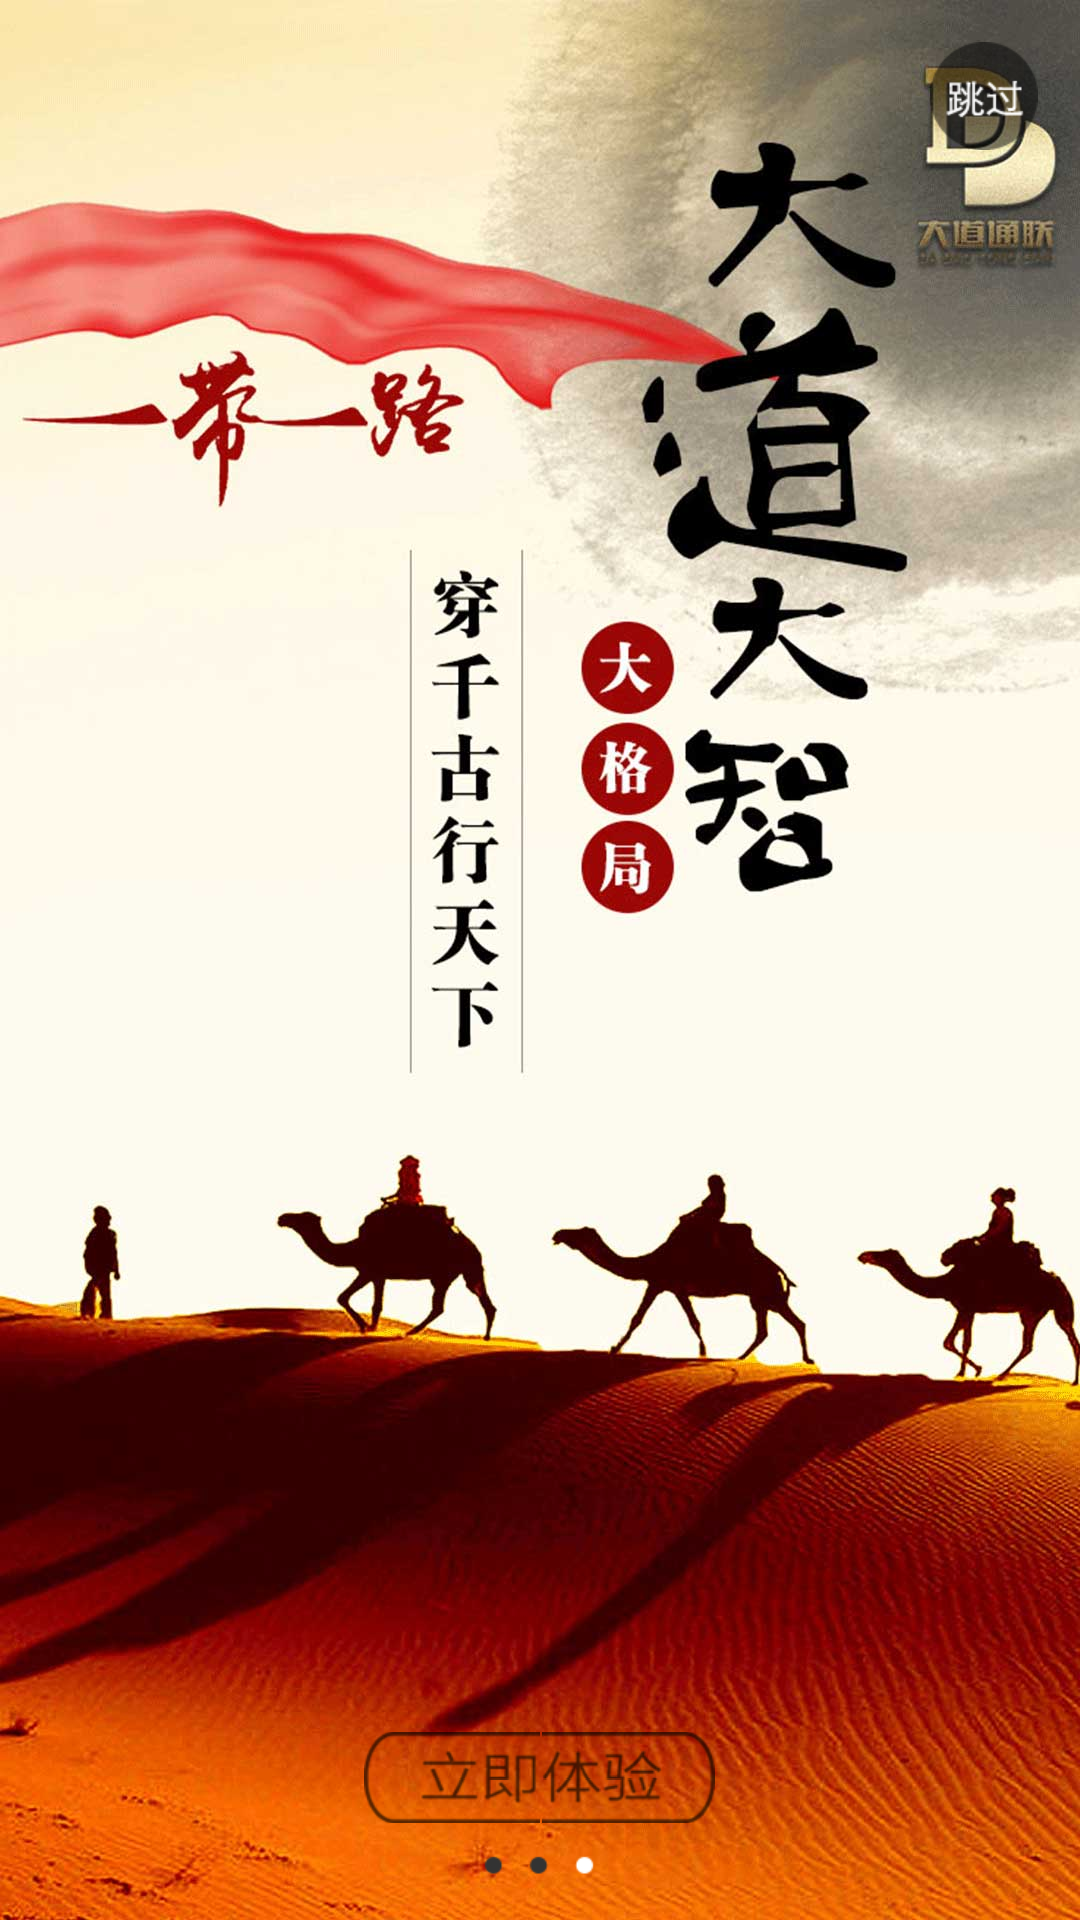

Android layout source for this screen:
<!-- AndroidManifest.xml: application theme AppTheme -->
<!-- res/layout/guide_child_pager_item_3.xml -->
<?xml version="1.0" encoding="utf-8"?>
<FrameLayout xmlns:android="http://schemas.android.com/apk/res/android"
    android:layout_width="match_parent"
    android:layout_height="match_parent"
    android:background="@drawable/guide_three">

    <ImageView
        android:id="@+id/img_skip_"
        android:layout_width="wrap_content"
        android:layout_height="wrap_content"
        android:src="@drawable/icon_skip"
        android:layout_gravity="top|right"
        android:layout_marginRight="14dp"
        android:layout_marginTop="14dp"/>
    <LinearLayout
        android:layout_width="wrap_content"
        android:layout_height="wrap_content"
        android:layout_gravity="bottom|center_horizontal"
        android:layout_marginBottom="13dp"
        android:orientation="vertical">

        <ImageView
            android:id="@+id/img_guide_experience"
            android:layout_width="117dp"
            android:layout_height="31dp"
            android:src="@drawable/btn_immediately"/>

        <ImageView
            android:layout_width="wrap_content"
            android:layout_height="wrap_content"
            android:layout_gravity="bottom|center_horizontal"
            android:layout_marginTop="9dp"
            android:src="@drawable/icon_three" />
    </LinearLayout>


</FrameLayout>
<!-- resources referenced by this layout -->
<resources>
  <!-- drawable guide_three: jpg bitmap (drawable-xxhdpi, 127898 bytes) -->
  <!-- drawable icon_skip: png bitmap (drawable-hdpi, 3414 bytes) -->
  <!-- drawable icon_three: png bitmap (drawable-hdpi, 1363 bytes) -->
  <style name="AppTheme" parent="Theme.AppCompat.Light.DarkActionBar">
          
          <item name="colorPrimary">@color/colorPrimary</item>
          <item name="colorPrimaryDark">@color/colorPrimaryDark</item>
          <item name="colorAccent">@color/colorAccent</item>
      </style>
  <color name="colorPrimary">#3F51B5</color>
  <color name="colorPrimaryDark">#303F9F</color>
  <color name="colorAccent">#FF4081</color>
</resources>
